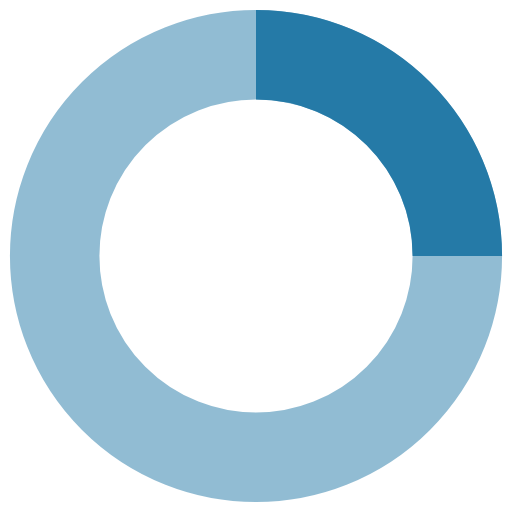
t = 0.00 s
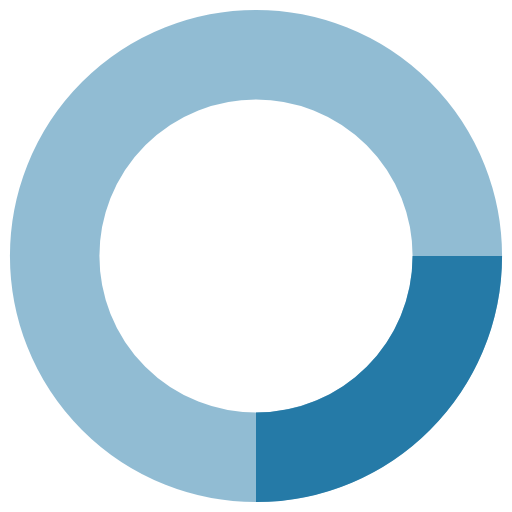
t = 0.25 s
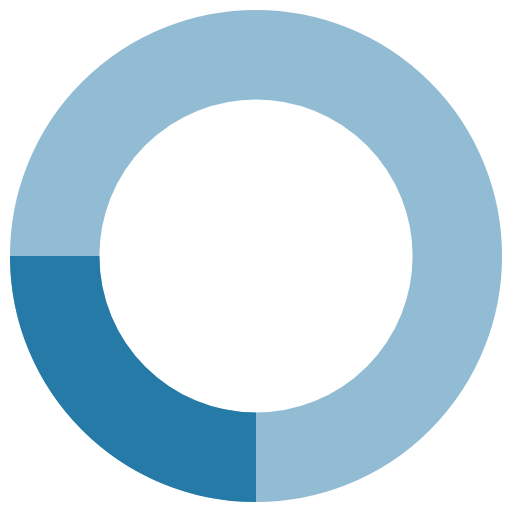
t = 0.50 s
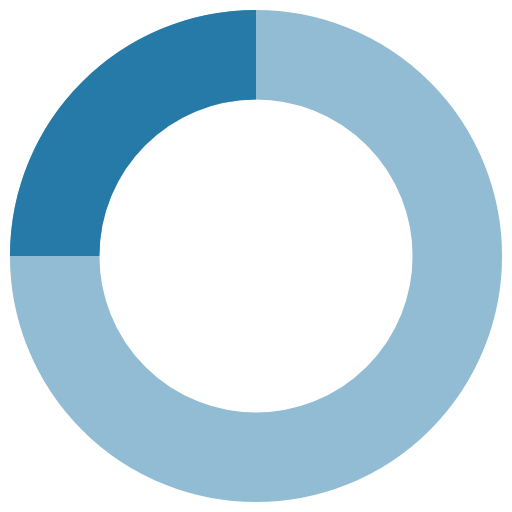
t = 0.75 s

The animated SVG that drew these frames (rendered in a browser with its animation timeline set to each time). Animation: 1 SMIL element (animateTransform=1); one cycle of 1.00 s, repeats indefinitely.

<!-- By Sam Herbert (@sherb), for everyone. More @ http://goo.gl/7AJzbL -->
<svg width="38" height="38" viewBox="0 0 38 38" xmlns="http://www.w3.org/2000/svg" stroke="#257aa7">
    <g fill="none" fill-rule="evenodd">
        <g stroke-width="8" transform="matrix(0.83009609,0,0,0.83009609,4.0582705,4.0582705)">
            <circle stroke-opacity=".5" cx="18" cy="18" r="18"/>
            <path d="M 36,18 C 36,8.06 27.94,0 18,0">
                <animateTransform
                    attributeName="transform"
                    type="rotate"
                    from="0 18 18"
                    to="360 18 18"
                    dur="1s"
                    repeatCount="indefinite"/>
            </path>
        </g>
    </g>
</svg>
